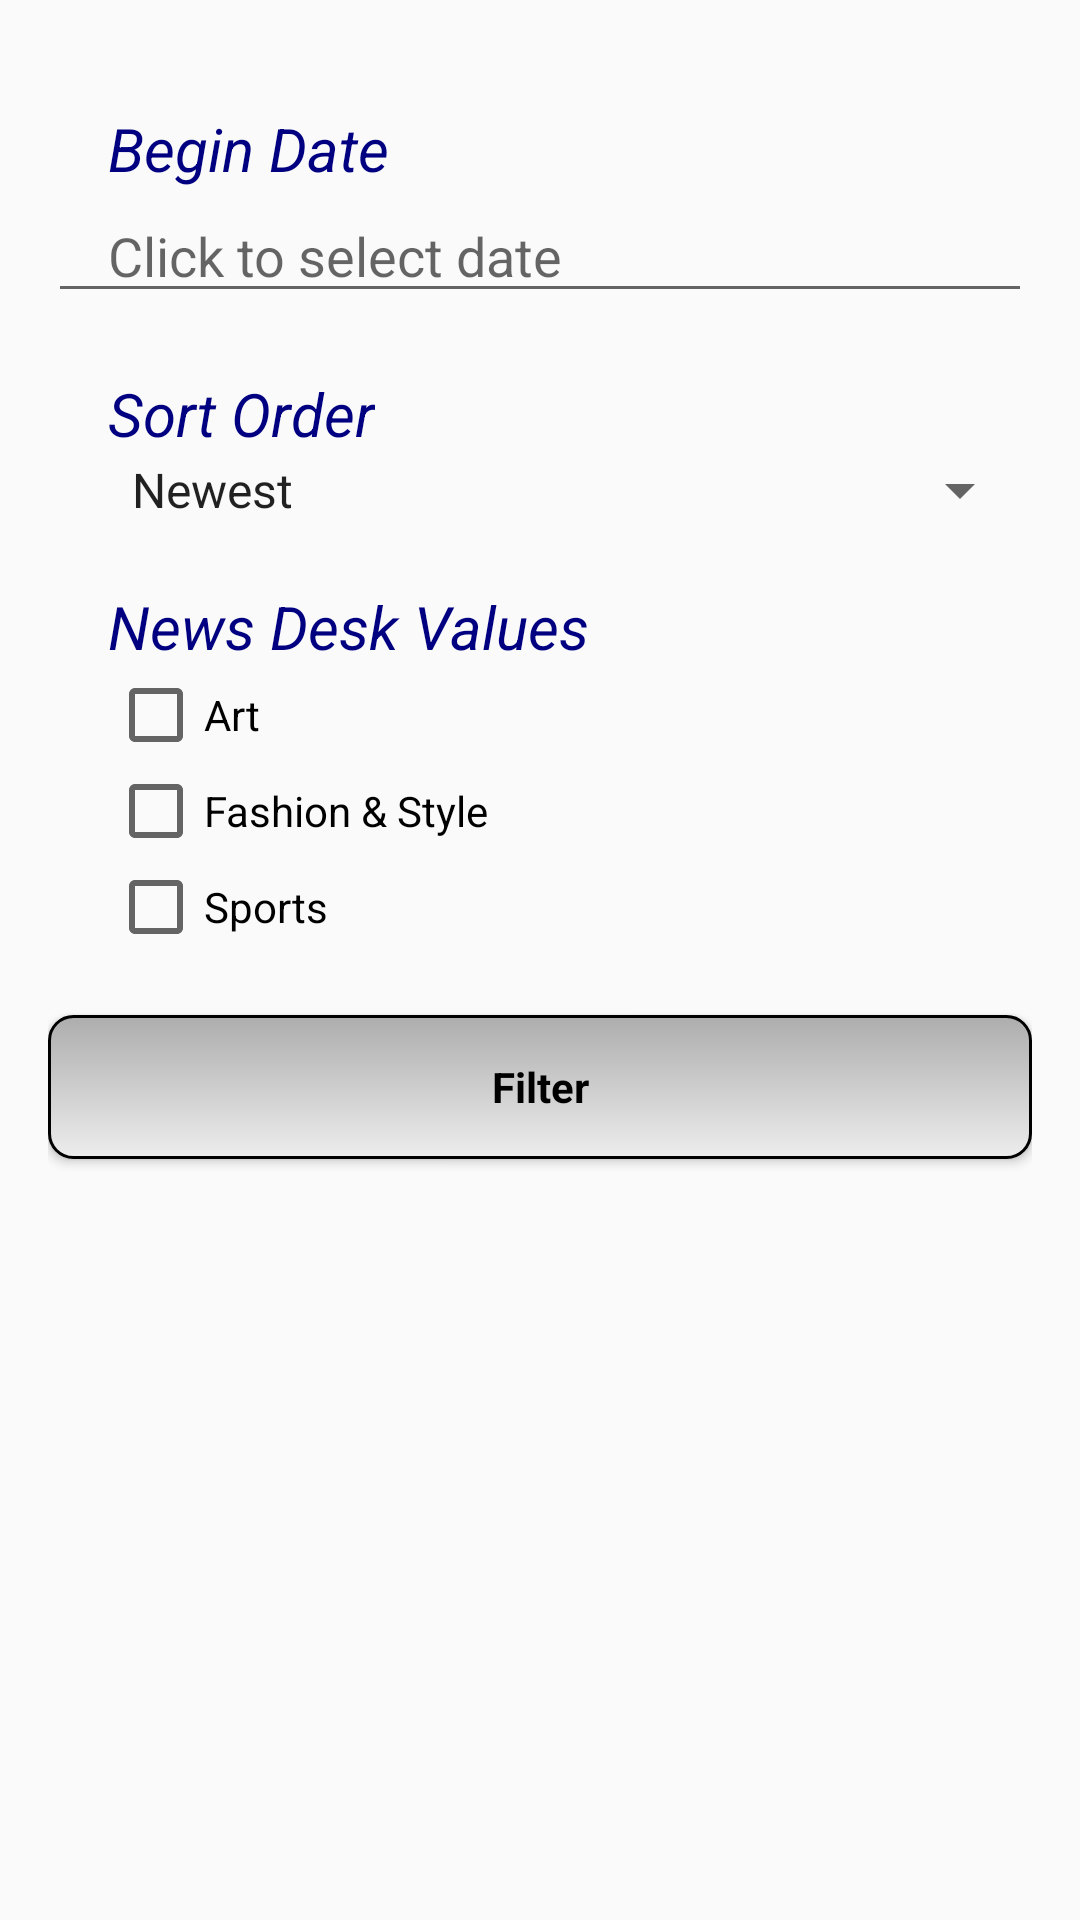

Here is an Android app screen rendered from its layout file. Give the layout XML and the strings, colors and styles it references.
<!-- AndroidManifest.xml: application theme AppTheme -->
<!-- res/layout/activity_filters.xml -->
<?xml version="1.0" encoding="utf-8"?>
<layout xmlns:android="http://schemas.android.com/apk/res/android">
    <data>
        <import type="com.codepath.nytimessearch.adapters.FilterDialogFragment"/>
        <variable
            name="filter_dialog_fragment"
            type="FilterDialogFragment"/>
    </data>
    <LinearLayout
        android:orientation="vertical"
        android:padding="@dimen/activity_horizontal_margin"
        android:layout_width="match_parent"
        android:layout_height="match_parent">

        <TextView
            android:layout_width="wrap_content"
            android:layout_height="wrap_content"
            android:paddingTop="@dimen/margin_for_filters"
            android:paddingLeft="@dimen/margin_for_filters"
            android:textSize="20sp"
            android:textStyle="italic"
            android:textColor="#000080"
            android:text="@string/tvDate"
            android:id="@+id/tvDate" />

        <EditText
            android:layout_width="match_parent"
            android:layout_height="wrap_content"
            android:paddingLeft="@dimen/margin_for_filters"
            android:hint="@string/hint_date"
            android:inputType="text"
            android:id="@+id/etDate" />

        <TextView
            android:layout_width="wrap_content"
            android:layout_height="wrap_content"
            android:paddingTop="@dimen/margin_for_filters"
            android:paddingLeft="@dimen/margin_for_filters"
            android:textSize="20dp"
            android:textStyle="italic"
            android:textColor="#000080"
            android:text="@string/tvSortOrder"
            android:id="@+id/tvSortOrder" />

        <Spinner
            android:layout_width="match_parent"
            android:layout_height="wrap_content"
            android:paddingLeft="@dimen/margin_for_filters"
            android:id="@+id/spinnerID"
            android:entries="@array/SortOrder"
            android:spinnerMode="dropdown" />


        <TextView
            android:layout_width="wrap_content"
            android:layout_height="wrap_content"
            android:paddingTop="@dimen/margin_for_filters"
            android:paddingLeft="@dimen/margin_for_filters"
            android:paddingStart="@dimen/margin_for_filters"
            android:textSize="20sp"
            android:textStyle="italic"
            android:text="@string/newsDeskValues"
            android:textColor="#000080"
            android:id="@+id/textViewName" />

        <CheckBox android:id="@+id/checkbox_art"
            android:layout_width="wrap_content"
            android:layout_height="wrap_content"
            android:layout_marginLeft="@dimen/margin_for_filters"
            android:layout_marginStart="@dimen/margin_for_filters"
            android:text="@string/art" />
        <CheckBox android:id="@+id/checkbox_fashionStyle"
            android:layout_width="wrap_content"
            android:layout_height="wrap_content"
            android:layout_marginLeft="@dimen/margin_for_filters"
            android:layout_marginStart="@dimen/margin_for_filters"
            android:text="@string/fashionStyle" />
        <CheckBox android:id="@+id/checkbox_sport"
            android:layout_width="wrap_content"
            android:layout_height="wrap_content"
            android:layout_marginLeft="@dimen/margin_for_filters"
            android:layout_marginStart="@dimen/margin_for_filters"
            android:text="@string/sports" />

        <Button
            android:id="@+id/btn"
            android:layout_width="match_parent"
            android:layout_height="wrap_content"
            android:layout_marginTop="@dimen/margin_for_filters"
            style="@style/FilterButton"
            android:imeOptions="actionDone"
            android:text="@string/filter" />

    </LinearLayout>
</layout>
<!-- resources referenced by this layout -->
<resources>
  <string-array name="SortOrder">
          <item>Newest</item>
          <item>Oldest</item>
      </string-array>
  <dimen name="activity_horizontal_margin">16dp</dimen>
  <dimen name="margin_for_filters">20dp</dimen>
  <string name="art">Art</string>
  <string name="fashionStyle">Fashion &amp; Style</string>
  <string name="filter">Filter</string>
  <string name="hint_date">Click to select date</string>
  <string name="newsDeskValues">News Desk Values</string>
  <string name="sports">Sports</string>
  <string name="tvDate">Begin Date</string>
  <string name="tvSortOrder">Sort Order </string>
  <style name="FilterButton" parent="@android:style/Widget.Button">
          <item name="android:gravity">center_vertical|center_horizontal</item>
          <item name="android:textColor">@color/cardViewText</item>
          <item name="android:background">@drawable/filter_button_states</item>
          <item name="android:textSize">@dimen/font_size</item>
          <item name="android:textStyle">bold</item>
          <item name="android:focusable">true</item>
          <item name="android:clickable">true</item>
      </style>
  <style name="AppTheme" parent="Theme.AppCompat.Light.DarkActionBar">
          
          <item name="colorPrimary">@color/colorPrimary</item>
          <item name="colorPrimaryDark">@color/colorPrimaryDark</item>
          <item name="colorAccent">@color/colorAccent</item>
      </style>
  <color name="cardViewText">#000000</color>
  <!-- drawable filter_button_states (drawable) -->
  <?xml version="1.0" encoding="utf-8"?>
  <selector xmlns:android="http://schemas.android.com/apk/res/android">
      <item
          android:state_pressed="true"
          android:state_enabled="true"
          android:drawable="@drawable/filter_button_pressed" />
      <item
          android:state_focused="true"
          android:state_enabled="true"
          android:drawable="@drawable/filter_button_focused" />
      <item
          android:state_enabled="true"
          android:drawable="@drawable/filter_button_enabled" />
  </selector>
  <color name="colorPrimary">#000000</color>
  <color name="colorPrimaryDark">#303F9F</color>
  <color name="colorAccent">#40e0d0</color>
  <!-- drawable filter_button_pressed (drawable) -->
  <?xml version="1.0" encoding="utf-8"?>
  <shape xmlns:android="http://schemas.android.com/apk/res/android" android:shape="rectangle">
      <gradient
          android:startColor="@color/buttonStartColor"
          android:endColor="@color/buttonEndColor"
          android:angle="90"/>
      <padding android:left="15dp"
          android:top="1dp"
          android:right="15dp"
          android:bottom="1dp" />
      <stroke
          android:width="1dp"
          android:color="@color/cardViewText" />
      <corners android:radius="8dp" />
  </shape>
  <!-- drawable filter_button_focused (drawable) -->
  <?xml version="1.0" encoding="utf-8"?>
  <shape xmlns:android="http://schemas.android.com/apk/res/android" android:shape="rectangle">
      <gradient
          android:startColor="#00eeda"
          android:endColor="#00a5a5"
          android:angle="90"/>
      <padding android:left="15dp"
          android:top="1dp"
          android:right="15dp"
          android:bottom="1dp" />
      <stroke
          android:width="1dp"
          android:color="#0076a3" />
      <corners android:radius="8dp" />
  </shape>
  <!-- drawable filter_button_enabled (drawable) -->
  <?xml version="1.0" encoding="utf-8"?>
  <shape xmlns:android="http://schemas.android.com/apk/res/android" android:shape="rectangle">
      <gradient
          android:startColor="@color/buttonEndColor"
          android:endColor="@color/buttonStartColor"
          android:angle="90"/>
      <padding android:left="15dp"
          android:top="1dp"
          android:right="15dp"
          android:bottom="1dp" />
      <stroke
          android:width="1dp"
          android:color="@color/cardViewText" />
      <corners android:radius="8dp" />
  </shape>
  <color name="buttonStartColor">#adadad</color>
  <color name="buttonEndColor">#ededed</color>
</resources>
